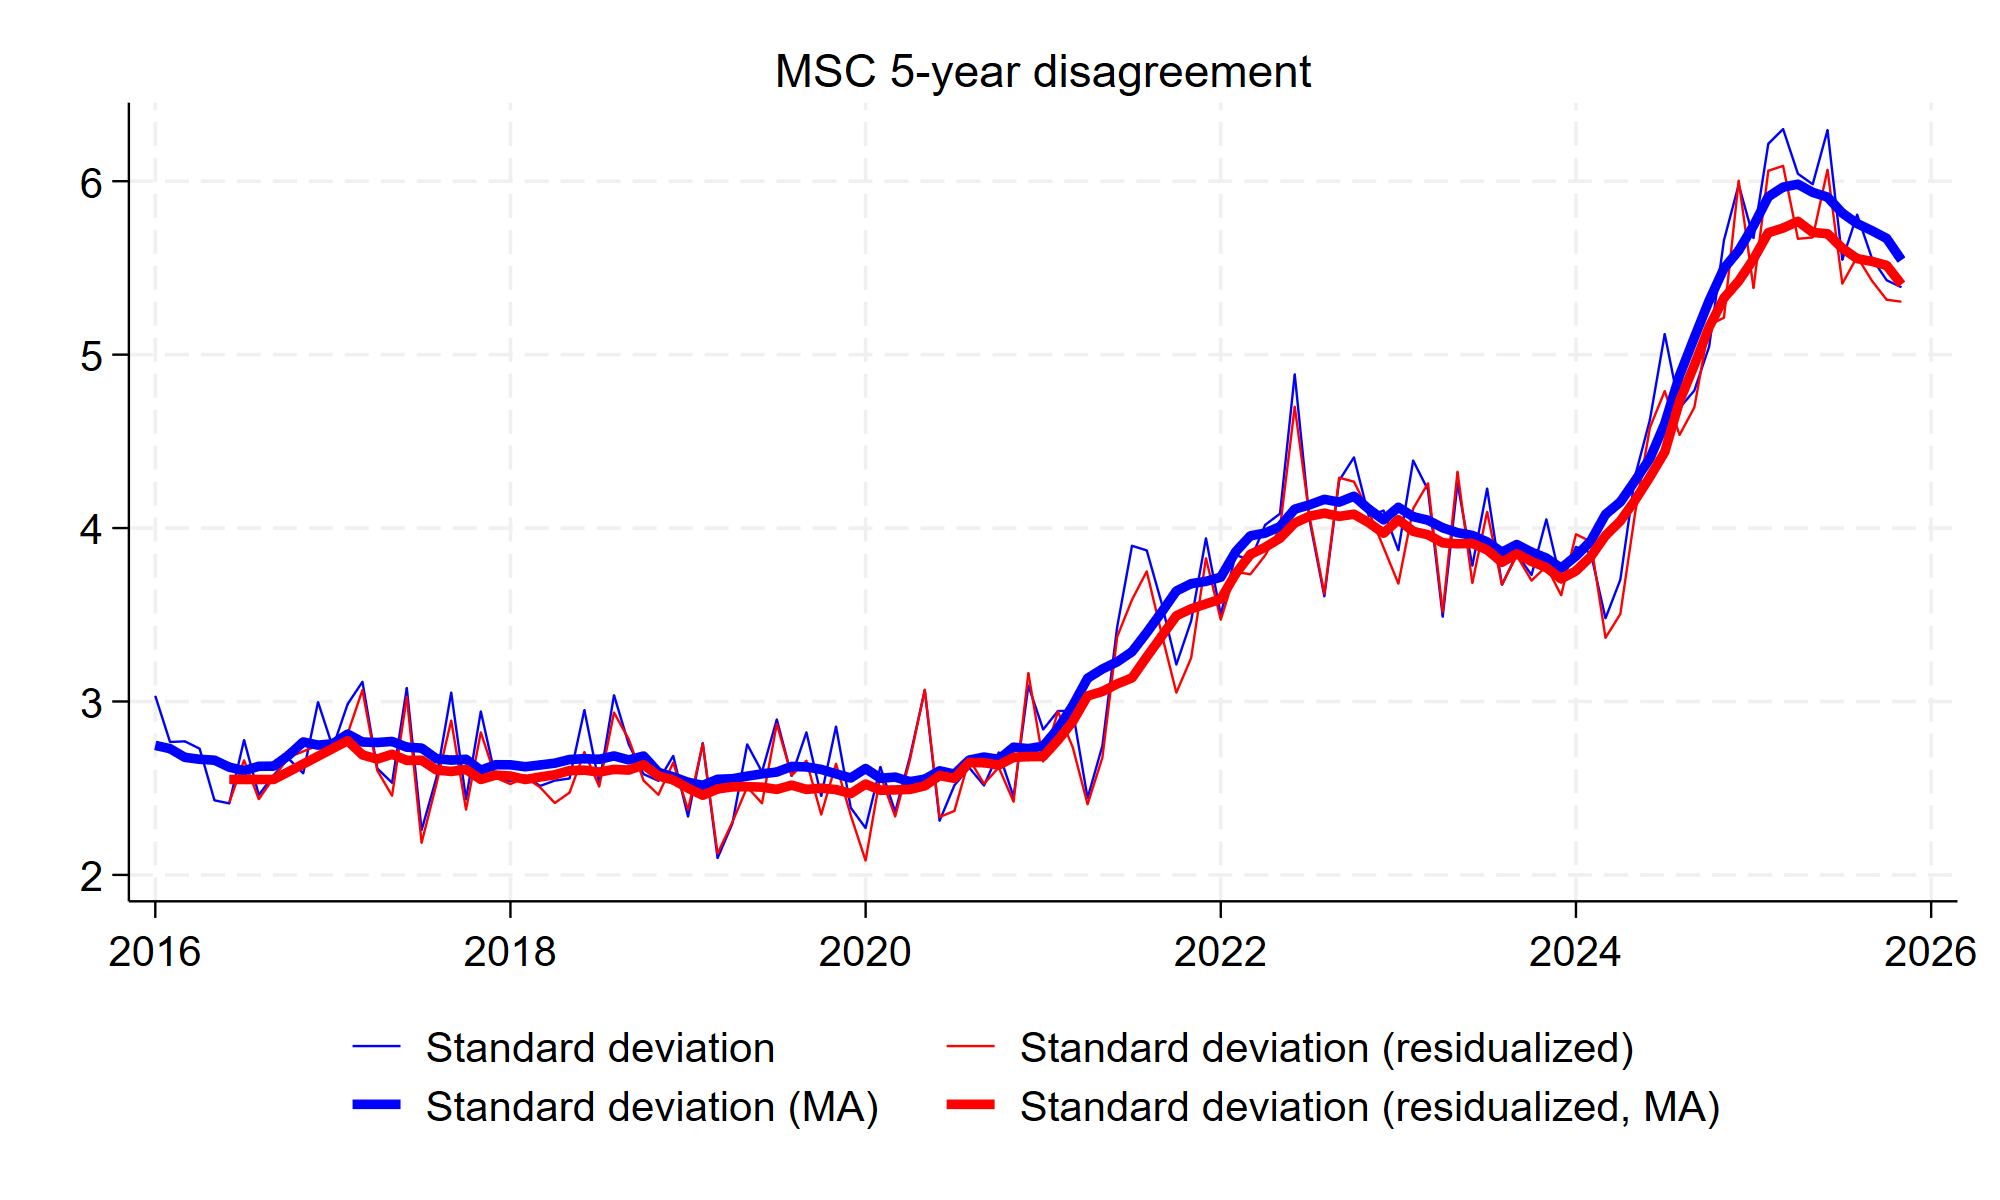

The file beside this chart, header and first rows:
date, st_dev_lt_msc, st_dev_resid_lt_power_msc, st_dev_lt_msc_ma, st_dev_resid_lt_power_msc_ma
1978m1, , , , 
1978m2, , , , 
1978m3, , , , 
1978m4, , , , 
1978m5, , , , 
1978m6, , , , 
1978m7, , , , 
1978m8, , , , 
1978m9, , , , 
1978m10, , , , 
1978m11, , , , 
1978m12, , , , 
1979m1, , , , 
1979m2, 4.179, , 4.179, 
1979m3, , , , 
1979m4, , , , 
1979m5, , , , 
1979m6, , , , 
1979m7, , , , 
1979m8, , , , 
1979m9, , , , 
1979m10, , , , 
1979m11, , , , 
1979m12, , , , 
1980m1, , , , 
1980m2, 6.112, , 6.112, 
1980m3, , , , 
1980m4, , , , 
1980m5, , , , 
1980m6, , , , 
1980m7, , , , 
1980m8, 5.758, , 5.865, 
1980m9, 5.972, , 5.928, 
1980m10, , , , 
1980m11, , , , 
1980m12, , , , 
1981m1, 6.055, , 5.952, 
1981m2, 5.473, , 5.945, 
1981m3, 6.306, , 5.957, 
1981m4, , , , 
1981m5, , , , 
1981m6, , , , 
1981m7, 5.992, , 6.146, 
1981m8, 6.067, , 6.092, 
1981m9, 6.218, , 5.917, 
1981m10, , , , 
1981m11, , , , 
1981m12, , , , 
1982m1, 5.39, , 5.834, 
1982m2, 5.949, , 5.706, 
1982m3, 5.78, , 5.626, 
1982m4, , , , 
1982m5, , , , 
1982m6, , , , 
1982m7, 5.387, , 5.64, 
1982m8, 5.556, , 5.593, 
1982m9, 5.837, , 5.581, 
1982m10, , , , 
1982m11, , , , 
1982m12, , , , 
... 516 more rows
